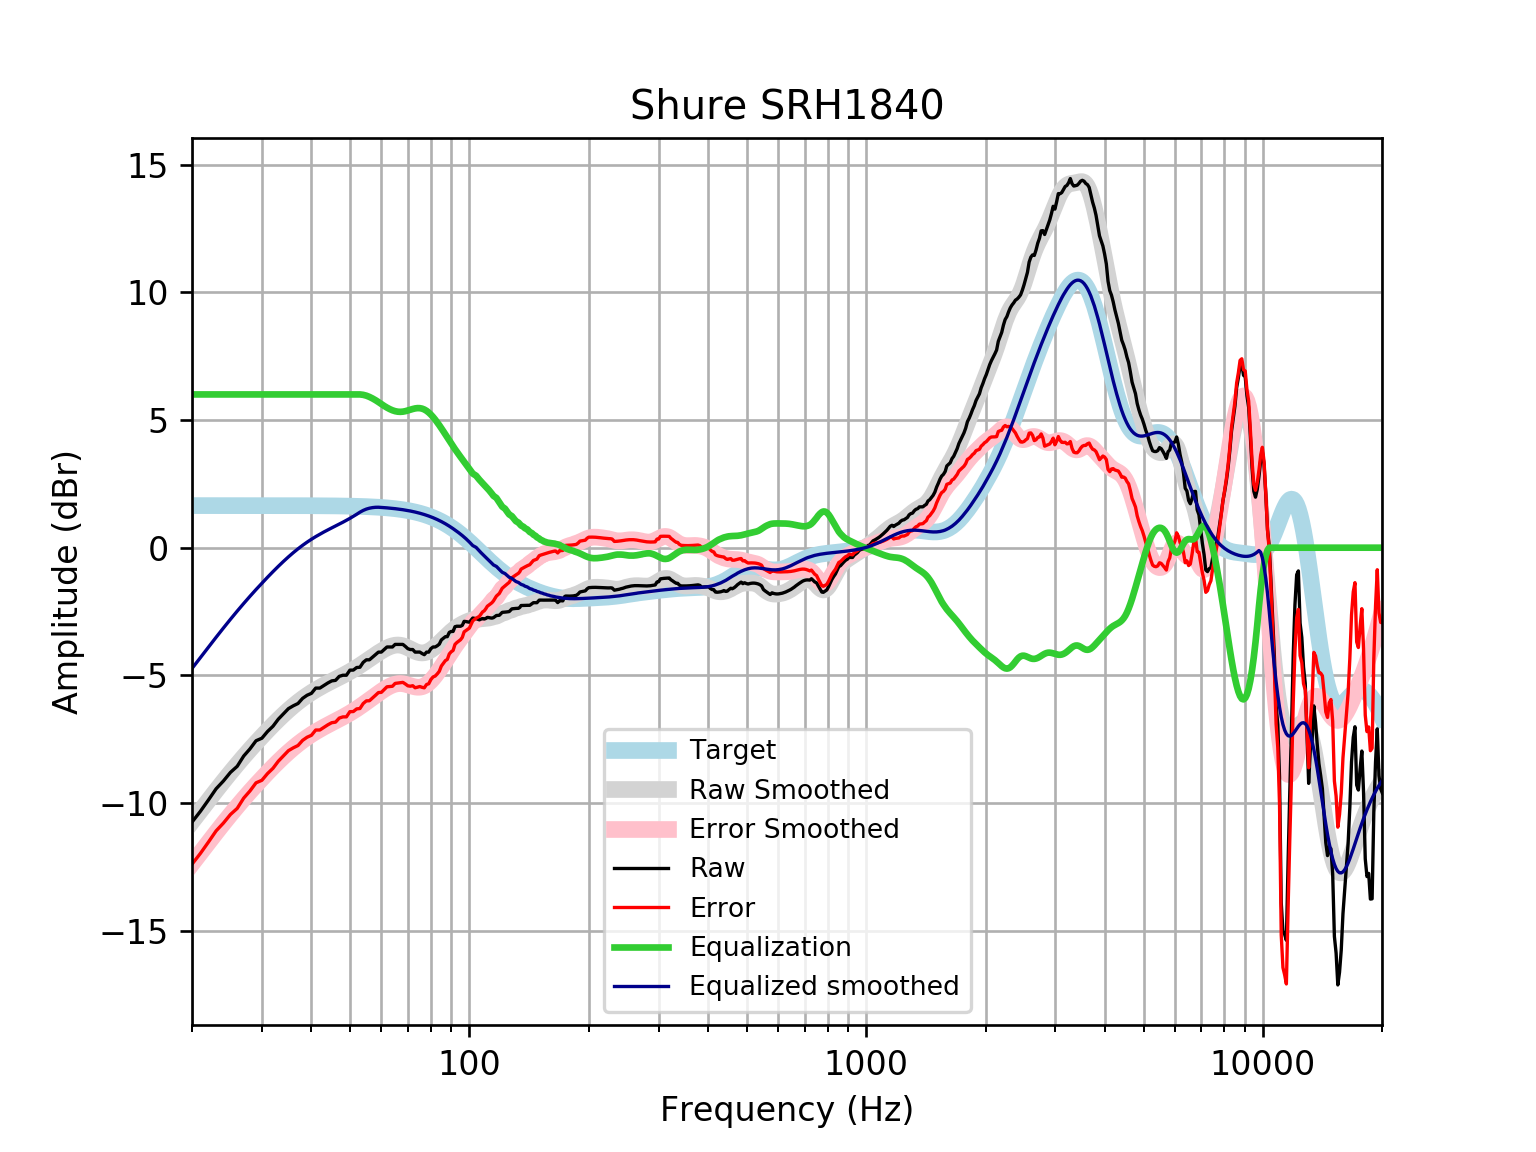

The table this chart was drawn from, first rows:
frequency, raw, error, smoothed, error_smoothed, equalization, equalized_raw, equalized_smoothed, target
20, -10.75, -12.39, -10.73, -12.38, 6, -4.745, -4.73, 1.648
21, -10.32, -11.97, -10.3, -11.95, 6.0, -4.321, -4.301, 1.648
22, -9.878, -11.53, -9.894, -11.54, 6.0, -3.878, -3.894, 1.648
23, -9.441, -11.09, -9.508, -11.16, 6, -3.441, -3.508, 1.648
24, -9.134, -10.78, -9.145, -10.79, 6, -3.134, -3.145, 1.648
25, -8.797, -10.44, -8.803, -10.45, 6, -2.797, -2.803, 1.648
26, -8.56, -10.21, -8.483, -10.13, 6.0, -2.56, -2.483, 1.648
27, -8.156, -9.804, -8.183, -9.831, 6.0, -2.156, -2.183, 1.648
28, -7.876, -9.524, -7.903, -9.55, 6.0, -1.876, -1.903, 1.647
29, -7.559, -9.206, -7.639, -9.286, 6, -1.559, -1.639, 1.647
30, -7.459, -9.107, -7.391, -9.038, 6.0, -1.459, -1.391, 1.647
31, -7.196, -8.843, -7.157, -8.804, 6, -1.196, -1.157, 1.647
32, -6.99, -8.637, -6.937, -8.584, 6, -0.9903, -0.9374, 1.647
33, -6.714, -8.361, -6.731, -8.377, 6.0, -0.7142, -0.7308, 1.647
34, -6.502, -8.149, -6.538, -8.184, 6, -0.5024, -0.538, 1.646
35, -6.301, -7.947, -6.359, -8.005, 6, -0.3012, -0.3592, 1.646
36, -6.19, -7.836, -6.195, -7.84, 6, -0.1902, -0.1947, 1.645
37, -6.1, -7.745, -6.044, -7.689, 6, -0.1001, -0.04429, 1.645
38, -5.899, -7.543, -5.907, -7.552, 6, 0.1011, 0.09263, 1.644
39, -5.777, -7.421, -5.783, -7.427, 6.0, 0.2227, 0.217, 1.644
40, -5.702, -7.345, -5.67, -7.313, 6, 0.2981, 0.3301, 1.643
41, -5.497, -7.139, -5.567, -7.209, 6, 0.5028, 0.4333, 1.642
42, -5.497, -7.138, -5.472, -7.113, 6, 0.5034, 0.5279, 1.641
43, -5.396, -7.036, -5.384, -7.024, 6.0, 0.6039, 0.6155, 1.64
44, -5.295, -6.934, -5.303, -6.941, 6.0, 0.7045, 0.6975, 1.639
45, -5.215, -6.852, -5.225, -6.862, 6, 0.7851, 0.7752, 1.637
46, -5.195, -6.83, -5.15, -6.785, 6, 0.8055, 0.8501, 1.635
47, -5.038, -6.671, -5.076, -6.71, 6, 0.9621, 0.9236, 1.633
48, -4.994, -6.625, -5.003, -6.634, 6.0, 1.006, 0.997, 1.631
49, -4.994, -6.623, -4.929, -6.558, 6, 1.006, 1.071, 1.629
50, -4.795, -6.421, -4.852, -6.479, 6, 1.205, 1.148, 1.626
51, -4.793, -6.416, -4.774, -6.397, 6, 1.207, 1.226, 1.623
52, -4.692, -6.312, -4.693, -6.313, 6.0, 1.308, 1.307, 1.62
53, -4.681, -6.297, -4.61, -6.226, 6, 1.319, 1.39, 1.616
54, -4.491, -6.103, -4.526, -6.138, 5.985, 1.494, 1.459, 1.612
55, -4.39, -5.998, -4.441, -6.048, 5.952, 1.562, 1.511, 1.607
56, -4.39, -5.992, -4.357, -5.959, 5.903, 1.513, 1.546, 1.602
57, -4.29, -5.886, -4.275, -5.871, 5.843, 1.554, 1.569, 1.596
58, -4.189, -5.779, -4.195, -5.785, 5.776, 1.587, 1.581, 1.59
59, -4.089, -5.672, -4.119, -5.702, 5.702, 1.614, 1.583, 1.583
60, -4.089, -5.665, -4.047, -5.623, 5.623, 1.535, 1.576, 1.576
61, -3.988, -5.556, -3.982, -5.55, 5.55, 1.562, 1.568, 1.568
62, -3.887, -5.446, -3.925, -5.484, 5.484, 1.596, 1.559, 1.559
63, -3.887, -5.437, -3.877, -5.426, 5.426, 1.538, 1.549, 1.549
64, -3.887, -5.426, -3.841, -5.379, 5.379, 1.492, 1.538, 1.538
65, -3.787, -5.314, -3.818, -5.345, 5.345, 1.558, 1.527, 1.527
66, -3.787, -5.301, -3.81, -5.325, 5.325, 1.538, 1.514, 1.514
67, -3.787, -5.288, -3.818, -5.319, 5.319, 1.532, 1.501, 1.501
68, -3.787, -5.273, -3.84, -5.326, 5.326, 1.539, 1.486, 1.486
69, -3.867, -5.338, -3.874, -5.345, 5.345, 1.478, 1.471, 1.471
70, -3.955, -5.409, -3.918, -5.371, 5.371, 1.416, 1.454, 1.454
71, -3.988, -5.424, -3.966, -5.401, 5.401, 1.413, 1.436, 1.436
72, -3.988, -5.404, -4.014, -5.43, 5.43, 1.442, 1.416, 1.416
73, -4.089, -5.484, -4.057, -5.452, 5.452, 1.364, 1.395, 1.395
74, -4.089, -5.462, -4.091, -5.464, 5.464, 1.376, 1.373, 1.373
75, -4.086, -5.435, -4.113, -5.462, 5.462, 1.376, 1.349, 1.349
76, -4.143, -5.467, -4.121, -5.445, 5.445, 1.302, 1.324, 1.324
77, -4.189, -5.486, -4.113, -5.41, 5.41, 1.221, 1.297, 1.297
78, -4.089, -5.357, -4.089, -5.358, 5.358, 1.27, 1.269, 1.269
79, -4.089, -5.327, -4.052, -5.291, 5.291, 1.202, 1.239, 1.239
... 553 more rows
